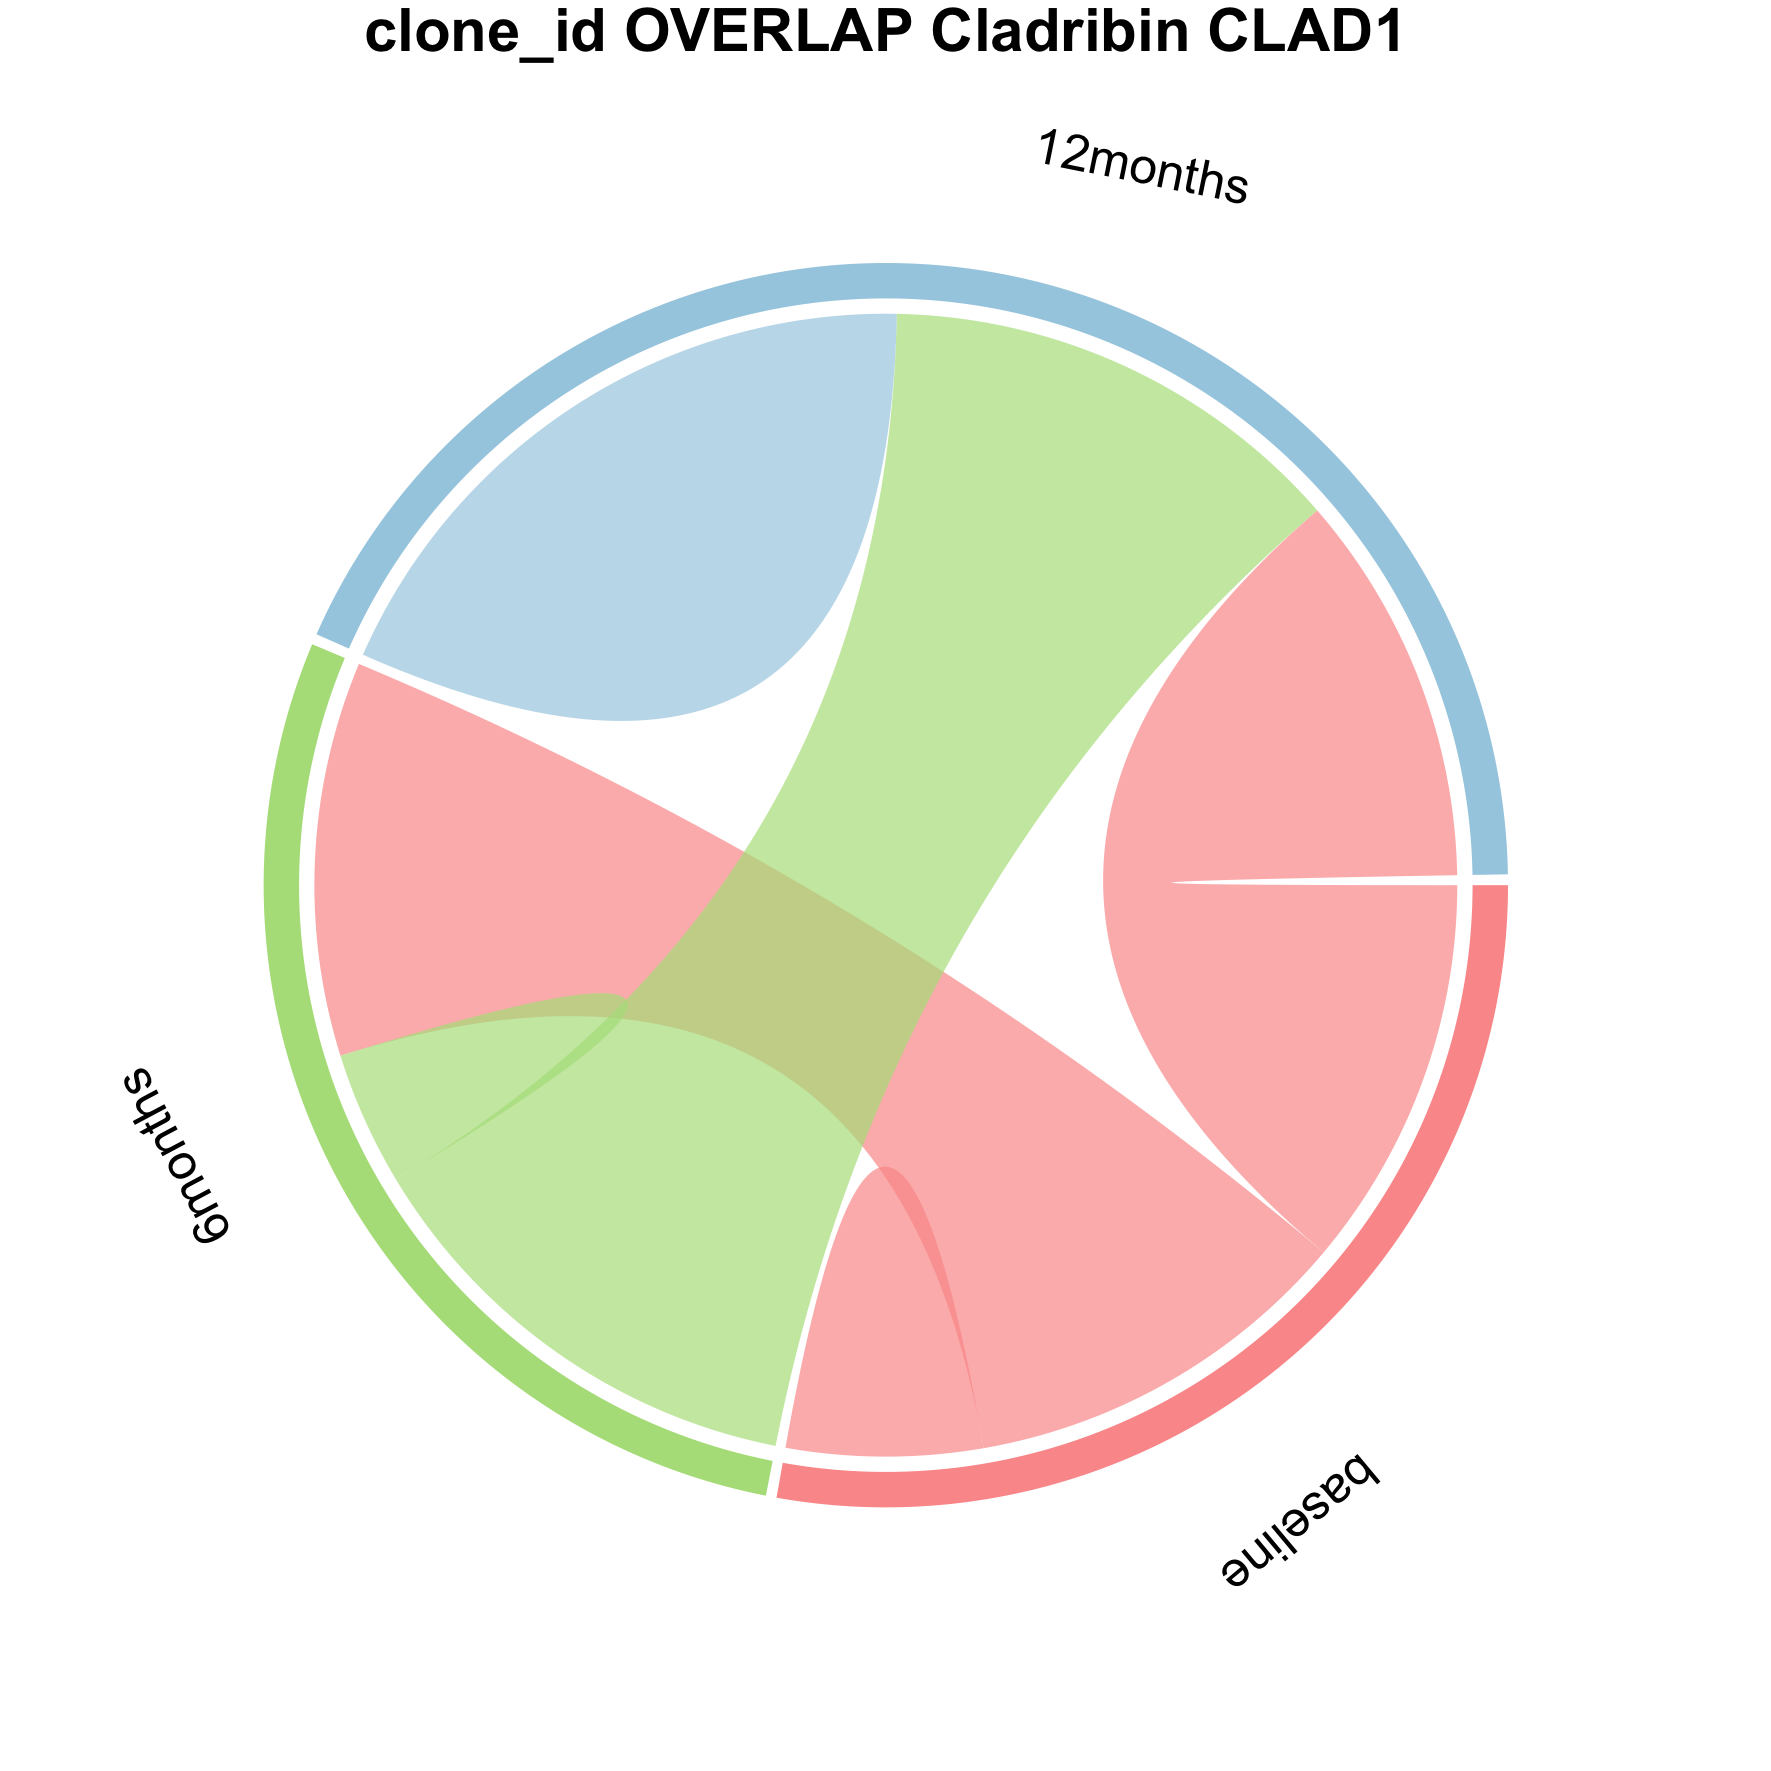

Values plotted in this chart, from the file beside it:
from	to	value	patient
baseline	6months	11843	CLAD1
baseline	12months	11798	CLAD1
6months	12months	14134	CLAD1
12months	12months	19860	CLAD1
6months	6months	4015	CLAD1
baseline	baseline	5896	CLAD1
